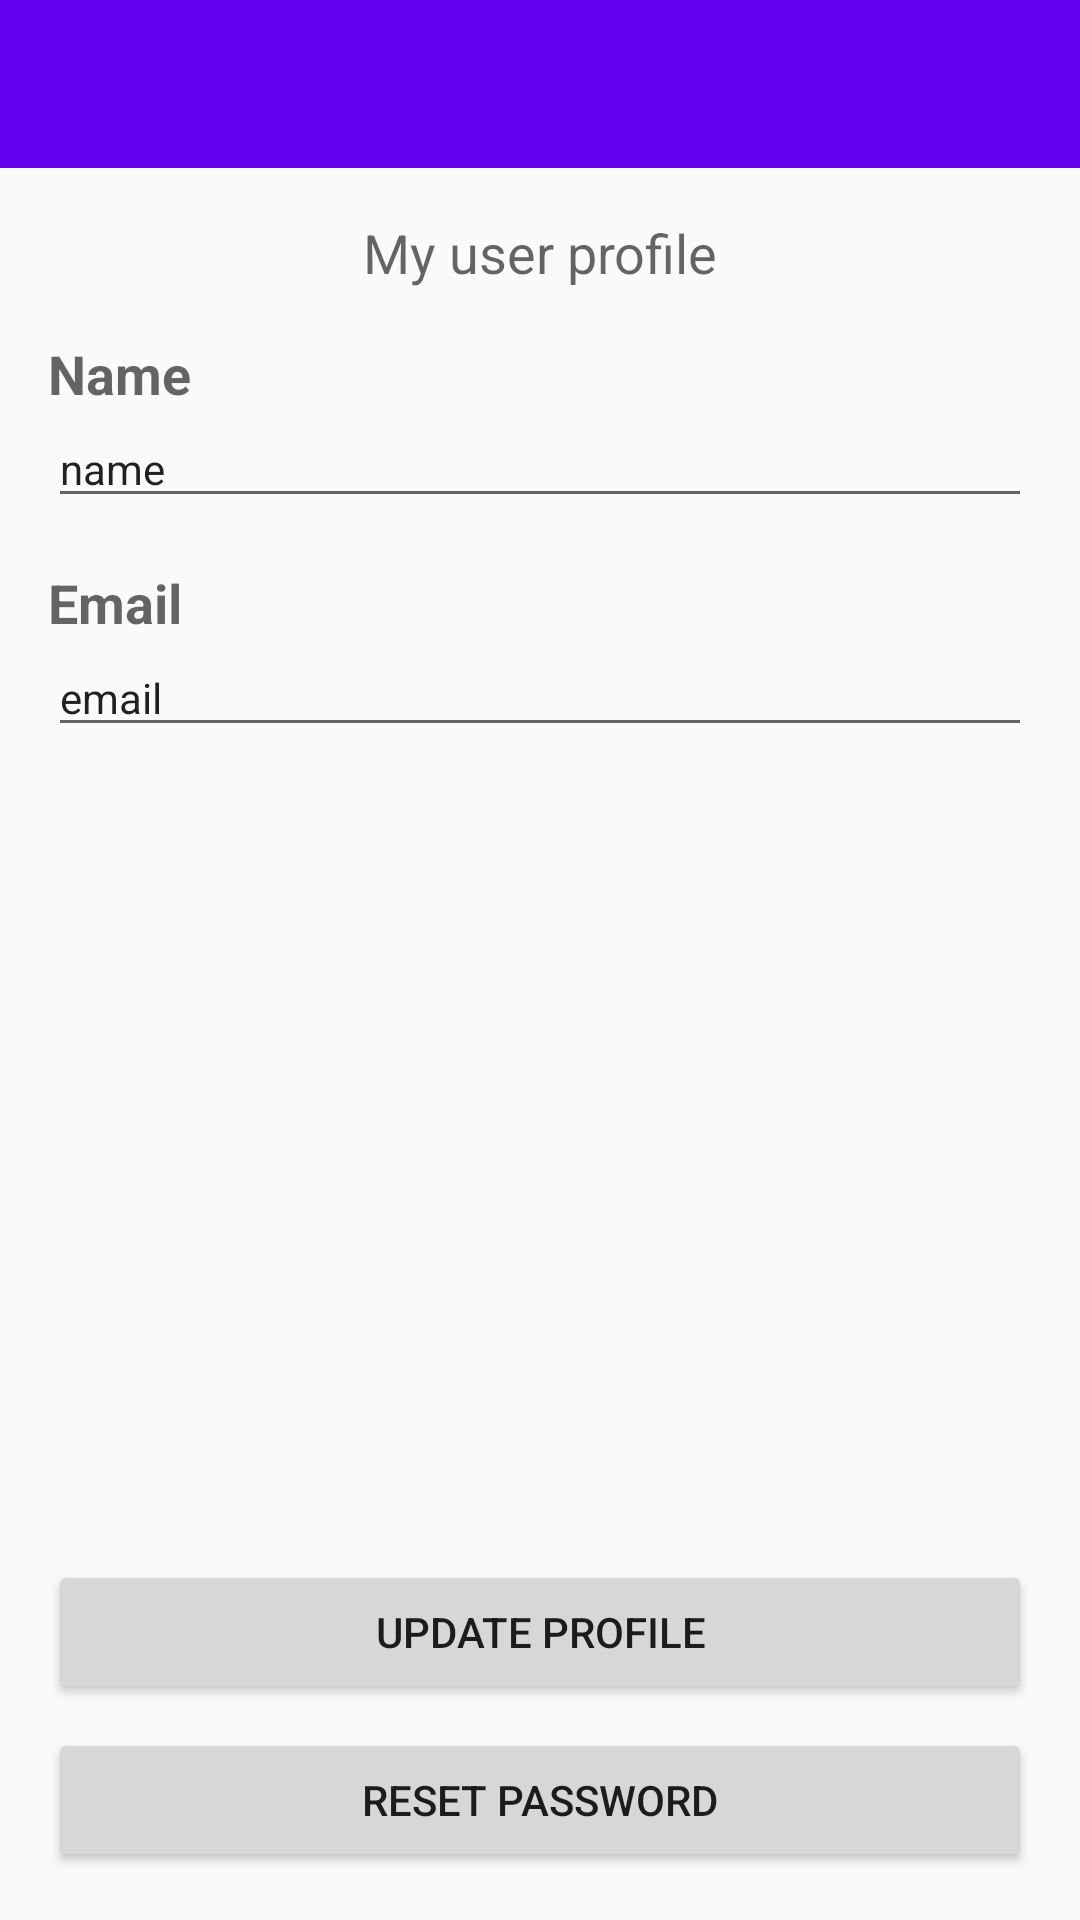

Produce the Android XML layout that renders to this screen, including the resource entries it uses.
<!-- AndroidManifest.xml: activity theme AppTheme.NoActionBar -->
<!-- res/layout/activity_my_profile.xml -->
<?xml version="1.0" encoding="utf-8"?>
<androidx.constraintlayout.widget.ConstraintLayout xmlns:android="http://schemas.android.com/apk/res/android"
    xmlns:app="http://schemas.android.com/apk/res-auto"
    xmlns:tools="http://schemas.android.com/tools"
    android:layout_width="match_parent"
    android:layout_height="match_parent"
    tools:context=".MyProfileActivity">

    <com.google.android.material.appbar.AppBarLayout
        android:id="@+id/appBarLayout"
        android:layout_width="match_parent"
        android:layout_height="wrap_content"
        android:theme="@style/AppTheme.AppBarOverlay"
        app:layout_constraintEnd_toEndOf="parent"
        app:layout_constraintStart_toStartOf="parent"
        app:layout_constraintTop_toTopOf="parent">

        <androidx.appcompat.widget.Toolbar
            android:id="@+id/toolbar"
            android:layout_width="match_parent"
            android:layout_height="?attr/actionBarSize"
            android:background="?attr/colorPrimary"
            android:theme="@style/ThemeOverlay.AppCompat.ActionBar"
            app:popupTheme="@style/ThemeOverlay.AppCompat.Light" />

    </com.google.android.material.appbar.AppBarLayout>

    <TextView
        android:id="@+id/page_title"
        android:layout_width="wrap_content"
        android:layout_height="wrap_content"
        android:layout_marginStart="16dp"
        android:layout_marginLeft="16dp"
        android:layout_marginTop="16dp"
        android:layout_marginEnd="16dp"
        android:layout_marginRight="16dp"
        android:text="My user profile"
        android:textAppearance="@style/TextAppearance.AppCompat.Medium"
        app:layout_constraintEnd_toEndOf="parent"
        app:layout_constraintStart_toStartOf="parent"
        app:layout_constraintTop_toBottomOf="@+id/appBarLayout" />

    <TextView
        android:id="@+id/name_title"
        android:layout_width="0dp"
        android:layout_height="wrap_content"
        android:layout_marginStart="16dp"
        android:layout_marginLeft="16dp"
        android:layout_marginTop="16dp"
        android:layout_marginEnd="16dp"
        android:layout_marginRight="16dp"
        android:text="Name"
        android:textAppearance="@style/TextAppearance.AppCompat.Medium"
        android:textStyle="bold"
        app:layout_constraintEnd_toEndOf="parent"
        app:layout_constraintHorizontal_bias="0.0"
        app:layout_constraintStart_toStartOf="parent"
        app:layout_constraintTop_toBottomOf="@+id/page_title" />

    <EditText
        android:id="@+id/name"
        android:layout_width="0dp"
        android:layout_height="wrap_content"
        android:text="name"
        android:textAppearance="@style/TextAppearance.AppCompat.Small"
        app:layout_constraintEnd_toEndOf="@+id/name_title"
        app:layout_constraintStart_toStartOf="@+id/name_title"
        app:layout_constraintTop_toBottomOf="@+id/name_title" />


    <TextView
        android:id="@+id/email_title"
        android:layout_width="0dp"
        android:layout_height="wrap_content"
        android:layout_marginStart="16dp"
        android:layout_marginLeft="16dp"
        android:layout_marginTop="16dp"
        android:layout_marginEnd="16dp"
        android:layout_marginRight="16dp"
        android:text="Email"
        android:textAppearance="@style/TextAppearance.AppCompat.Medium"
        android:textStyle="bold"
        app:layout_constraintEnd_toEndOf="parent"
        app:layout_constraintHorizontal_bias="0.0"
        app:layout_constraintStart_toStartOf="parent"
        app:layout_constraintTop_toBottomOf="@id/name" />

    <EditText
        android:id="@+id/email"
        android:layout_width="0dp"
        android:layout_height="wrap_content"
        android:text="email"
        android:textAppearance="@style/TextAppearance.AppCompat.Small"
        app:layout_constraintEnd_toEndOf="@id/email_title"
        app:layout_constraintStart_toStartOf="@id/email_title"
        app:layout_constraintTop_toBottomOf="@id/email_title" />


    <Button
        android:id="@+id/button_updateProfile"
        android:layout_width="0dp"
        android:layout_height="wrap_content"
        android:layout_marginStart="16dp"
        android:layout_marginLeft="16dp"
        android:layout_marginEnd="16dp"
        android:layout_marginRight="16dp"
        android:layout_marginBottom="8dp"
        android:text="Update profile"
        app:layout_constraintBottom_toTopOf="@+id/button_resetPassword"
        app:layout_constraintEnd_toEndOf="parent"
        app:layout_constraintHorizontal_bias="1.0"
        app:layout_constraintStart_toStartOf="parent" />

    <Button
        android:id="@+id/button_resetPassword"
        android:layout_width="0dp"
        android:layout_height="wrap_content"
        android:layout_marginStart="16dp"
        android:layout_marginLeft="16dp"
        android:layout_marginEnd="16dp"
        android:layout_marginRight="16dp"
        android:layout_marginBottom="16dp"
        android:text="Reset password"
        app:layout_constraintBottom_toBottomOf="parent"
        app:layout_constraintEnd_toEndOf="parent"
        app:layout_constraintHorizontal_bias="1.0"
        app:layout_constraintStart_toStartOf="parent" />


</androidx.constraintlayout.widget.ConstraintLayout>
<!-- resources referenced by this layout -->
<resources>
  <style name="AppTheme.AppBarOverlay" parent="ThemeOverlay.AppCompat.Dark.ActionBar" />
  <style name="AppTheme.NoActionBar">
          <item name="windowActionBar">false</item>
          <item name="windowNoTitle">true</item>
  
      </style>
</resources>
